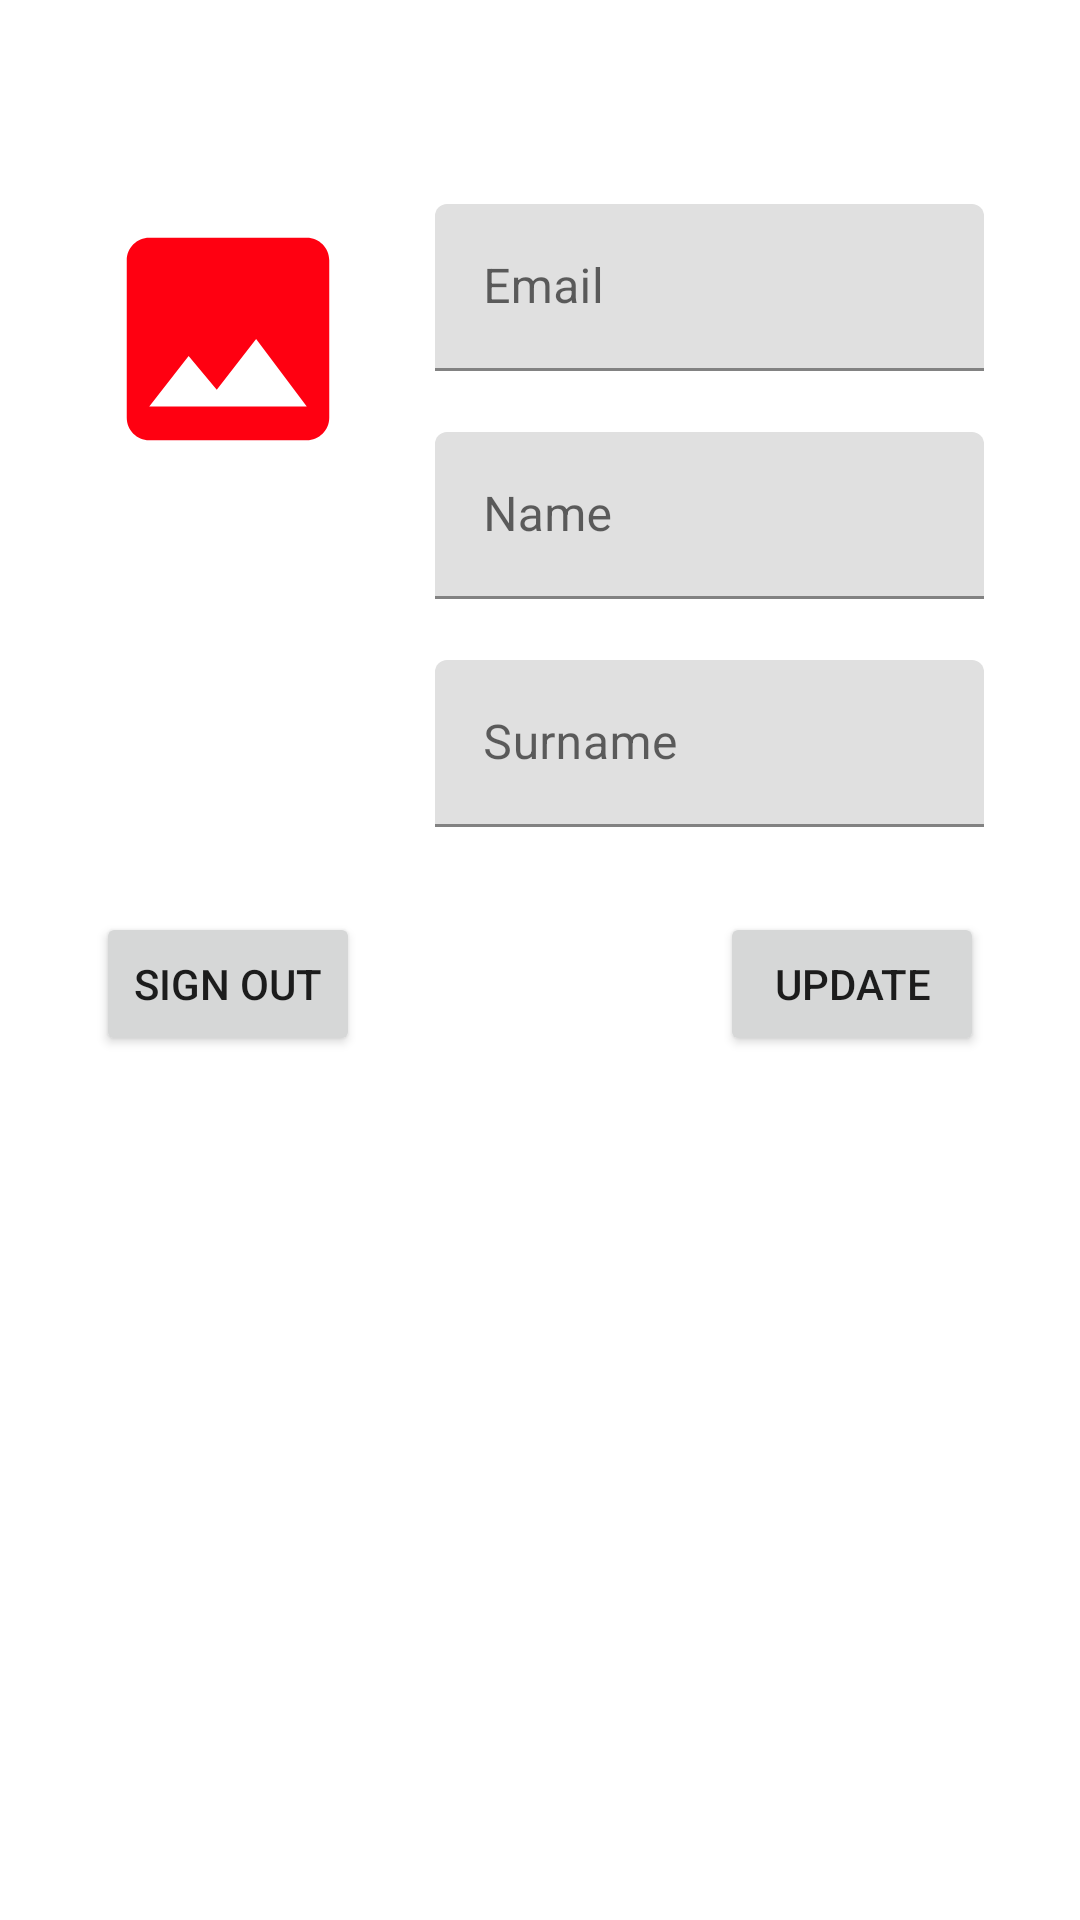

The Android layout XML behind this screen, and the referenced resources:
<!-- AndroidManifest.xml: application theme AppTheme -->
<!-- res/layout/fragment_profil.xml -->
<?xml version="1.0" encoding="utf-8"?>
<layout xmlns:android="http://schemas.android.com/apk/res/android"
    xmlns:app="http://schemas.android.com/apk/res-auto"
    xmlns:tools="http://schemas.android.com/tools">

    <data>

        <variable
            name="viewModel"
            type="com.example.workplacetrackingapp.fragments.profile.ProfileViewModel" />
    </data>

    <androidx.constraintlayout.widget.ConstraintLayout
        android:layout_width="match_parent"
        android:layout_height="match_parent">

        <com.google.android.material.textfield.TextInputLayout
            android:id="@+id/textInputLayout8"
            android:layout_width="0dp"
            android:layout_height="60dp"
            android:layout_marginStart="24dp"
            android:layout_marginTop="68dp"
            android:layout_marginEnd="32dp"
            android:hint="Email"
            app:layout_constraintEnd_toEndOf="parent"
            app:layout_constraintStart_toEndOf="@+id/imgPP"
            app:layout_constraintTop_toTopOf="parent">

            <com.google.android.material.textfield.TextInputEditText
                android:id="@+id/etEmail"
                android:layout_width="match_parent"
                android:layout_height="wrap_content"
                android:inputType="textEmailAddress"
                android:maxLines="1"
                android:singleLine="true" />
        </com.google.android.material.textfield.TextInputLayout>

        <com.google.android.material.textfield.TextInputLayout
            android:id="@+id/textInputLayout9"
            android:layout_width="0dp"
            android:layout_height="60dp"
            android:layout_marginTop="16dp"
            android:hint="Name"
            app:layout_constraintEnd_toEndOf="@+id/textInputLayout8"
            app:layout_constraintStart_toStartOf="@+id/textInputLayout8"
            app:layout_constraintTop_toBottomOf="@+id/textInputLayout8">

            <com.google.android.material.textfield.TextInputEditText
                android:id="@+id/etName"
                android:layout_width="match_parent"
                android:layout_height="wrap_content"
                android:inputType="text"
                android:maxLines="1"
                android:singleLine="true" />
        </com.google.android.material.textfield.TextInputLayout>

        <com.google.android.material.textfield.TextInputLayout
            android:id="@+id/textInputLayout10"
            android:layout_width="0dp"
            android:layout_height="60dp"
            android:layout_marginTop="16dp"
            android:hint="Surname"
            app:layout_constraintEnd_toEndOf="@+id/textInputLayout9"
            app:layout_constraintStart_toStartOf="@+id/textInputLayout9"
            app:layout_constraintTop_toBottomOf="@+id/textInputLayout9">

            <com.google.android.material.textfield.TextInputEditText
                android:id="@+id/etSurname"
                android:layout_width="match_parent"
                android:layout_height="wrap_content"
                android:inputType="text"
                android:maxLines="1"
                android:singleLine="true" />
        </com.google.android.material.textfield.TextInputLayout>

        <com.google.android.material.progressindicator.ProgressIndicator
            android:id="@+id/pbLoading"
            style="@style/Widget.MaterialComponents.ProgressIndicator.Circular.Indeterminate"
            android:layout_width="wrap_content"
            android:layout_height="wrap_content"
            android:indeterminate="true"
            android:visibility="invisible"
            app:layout_constraintBottom_toBottomOf="parent"
            app:layout_constraintEnd_toEndOf="parent"
            app:layout_constraintStart_toStartOf="parent"
            app:layout_constraintTop_toTopOf="parent" />

        <Button
            android:id="@+id/btnSignOut"
            android:layout_width="wrap_content"
            android:layout_height="wrap_content"
            android:layout_marginTop="146dp"
            android:text="Sıgn Out"
            app:layout_constraintEnd_toEndOf="@+id/imgPP"
            app:layout_constraintStart_toStartOf="@+id/imgPP"
            app:layout_constraintTop_toBottomOf="@+id/imgPP" />

        <ImageView
            android:id="@+id/imgPP"
            android:layout_width="90dp"
            android:layout_height="90dp"
            android:layout_marginStart="31dp"
            app:layout_constraintStart_toStartOf="parent"
            app:layout_constraintTop_toTopOf="@+id/textInputLayout8"
            android:src="@drawable/ic_insert_photo"
            android:scaleType="centerCrop"/>

        <Button
            android:id="@+id/btnUpdate"
            android:layout_width="wrap_content"
            android:layout_height="wrap_content"
            android:text="Update"
            app:layout_constraintBottom_toBottomOf="@+id/btnSignOut"
            app:layout_constraintEnd_toEndOf="@+id/textInputLayout10"
            app:layout_constraintTop_toTopOf="@+id/btnSignOut" />

    </androidx.constraintlayout.widget.ConstraintLayout>

</layout>
<!-- resources referenced by this layout -->
<resources>
  <!-- drawable ic_insert_photo (drawable) -->
  <vector android:height="24dp" android:tint="#FF0011"
      android:viewportHeight="24" android:viewportWidth="24"
      android:width="24dp" xmlns:android="http://schemas.android.com/apk/res/android">
      <path android:fillColor="@android:color/white" android:pathData="M21,19V5c0,-1.1 -0.9,-2 -2,-2H5c-1.1,0 -2,0.9 -2,2v14c0,1.1 0.9,2 2,2h14c1.1,0 2,-0.9 2,-2zM8.5,13.5l2.5,3.01L14.5,12l4.5,6H5l3.5,-4.5z"/>
  </vector>
  <style name="AppTheme" parent="Theme.MaterialComponents.Light">
          
          <item name="colorPrimary">@color/colorPrimary</item>
          <item name="colorPrimaryDark">@color/colorPrimaryDark</item>
          <item name="colorAccent">@color/colorAccent</item>
      </style>
  <color name="colorPrimary">#FF5252</color>
  <color name="colorPrimaryDark">#3700B3</color>
  <color name="colorAccent">#03DAC5</color>
</resources>
